Run: headless pygame with SDL's dummy video driver; simulated clock (each Clock.tick advances the game by its frame time, no real sleeping); random seed 0; keys injected as events and as key.get_pressed() state; no mouse input.
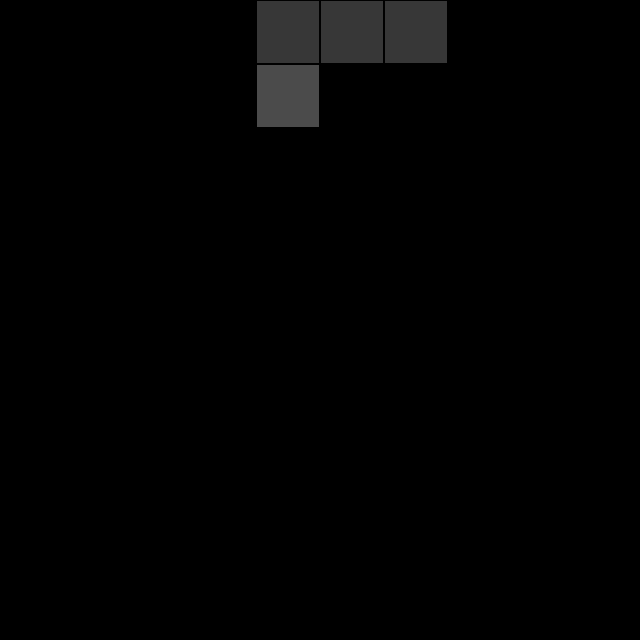
Frame 1 of 3 · flips 1–60 · no input
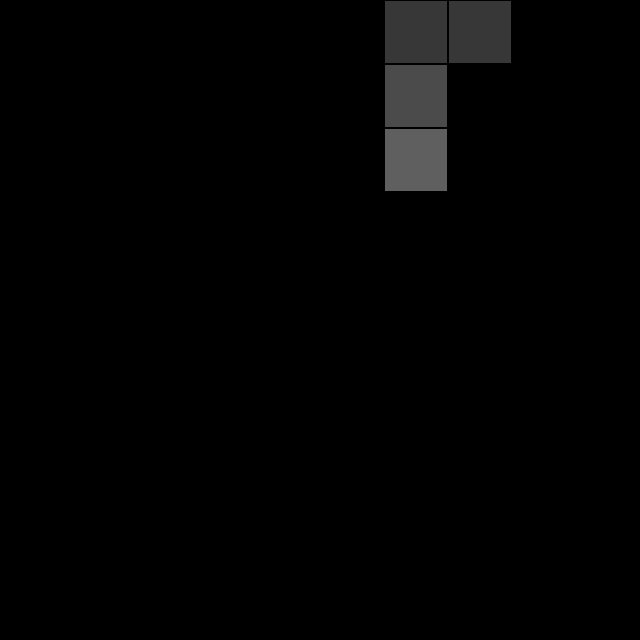
Frame 2 of 3 · flips 61–180 · tapped SPACE, RETURN · held RIGHT (→), D
Frame 3 of 3 · flips 181–300 · held DOWN (↓), S · screen unchanged from frame 2, image omitted

The pygame program that drew these frames:

import pygame as pg
from random import randint
from time import time

class Figure:
    def __init__(self, space, figs):
        self.space = space
        self.figs = figs
        self.fig = figs[randint(0, len(figs)-1)]
        self.fig = figs[1]
        self.arr = []
        for i in range(len(self.fig)):
            for j in range(self.fig[i]):
                self.space[i][4+j] = 1
                self.arr.append([i, 4+j])
        self.time = time()
        self.iter = 0

    def rotate(self):
        if self.fig != [4]:
            if self.fig == [3, 1]:
                new_arr = [i for i in self.arr]
                if self.iter == 0:
                    new_arr[1] = new_arr[1][0]+(1 if self.iter < 1 else -1), new_arr[1][1]+(1 if 0 < self.iter < 2 else -1)
                    new_arr[2] = new_arr[2][0]+(2 if self.iter < 1 else -2), new_arr[2][1]+(2 if 0 < self.iter < 2 else -2)
                    new_arr[3] = new_arr[3][0]+(1 if 0 < self.iter < 2 else -1), new_arr[3][1]+(1 if self.iter < 1 else -1)
                for i in new_arr:
                    if i in self.space and i not in self.arr:
                        break
                else:
                    for i in self.arr:
                        self.space[i[0]][i[1]] = 0
                    self.arr = [i for i in new_arr]
                    for i in self.arr:
                        self.space[i[0]][i[1]] = 1
        self.iter = self.iter % 4

    def move(self, to=''):
        if time()-self.time > 1:
            self.time = time()
            for i in self.arr:
                if i[0]+1 == top or (self.space[i[0]+1][i[1]] and [i[0]+1, i[1]] not in self.arr):
                    self.__init__(self.space, self.figs)
                    pg.time.delay(100000)
                    break
            else:
                for i in range(len(self.arr)-1, -1, -1):
                    y, x = self.arr[i]
                    self.space[y][x] = 0
                    self.space[y+1][x] = 1
                    self.arr[i][0] += 1
        if to == 'r':
            for i in self.arr:
                if i[1]+1 == top or (self.space[i[0]][i[1]+1] and [i[0], i[1]+1] not in self.arr):
                    break
            else:
                for i in range(len(self.arr)-1, -1, -1):
                    y, x = self.arr[i]
                    self.space[y][x] = 0
                    self.space[y][x+1] = 1
                    self.arr[i][1] += 1
        elif to == 'l':
            for i in self.arr:
                if i[1] == 0 or (self.space[i[0]][i[1]-1] and [i[0], i[1]-1] not in self.arr):
                    break
            else:
                for i in range(len(self.arr)):
                    y, x = self.arr[i]
                    self.space[y][x] = 0
                    self.space[y][x-1] = 1
                    self.arr[i][1] -= 1
        if to == 'd':
            for i in self.arr:
                if i[1]+1 == top or (self.space[i[0]][i[1]+1] and [i[0], i[1]+1] not in self.arr):
                    break
            else:
                for i in range(len(self.arr)-1, -1, -1):
                    y, x = self.arr[i]
                    self.space[y][x] = 0
                    self.space[y][x+1] = 1
                    self.arr[i][1] += 1

size = 16*4
top = 10
scw = sch = size*top
gmap = [[0]*top for _ in range(top)]
figures = [
    [4],
    [3, 1],
    [1, 1, 2],
    [2, 2],
    [1, 2, 1]
]
colors = [[55+i*20]*3 for i in range(top)]
sc = pg.display.set_mode((scw, sch))
fig = Figure(gmap, figures)
clock = pg.time.Clock()
done = False
while not done:
    sc.fill((0, 0, 0))
    fig.move()
    for event in pg.event.get():
        if event.type == pg.QUIT:
            done = True
        if event.type == pg.KEYDOWN:
            if event.key == pg.K_d or event.key == pg.K_RIGHT:
                fig.move('r')
            if event.key == pg.K_a or event.key == pg.K_LEFT:
                fig.move('l')
            if event.key == pg.K_SPACE:
                fig.rotate()
    for line in range(top):
        for cell in range(top):
            if gmap[line][cell] == 1:
                pg.draw.rect(sc, colors[line], (cell*size+1, line*size+1, size-2, size-2))
    pg.display.flip()
    clock.tick(60)
